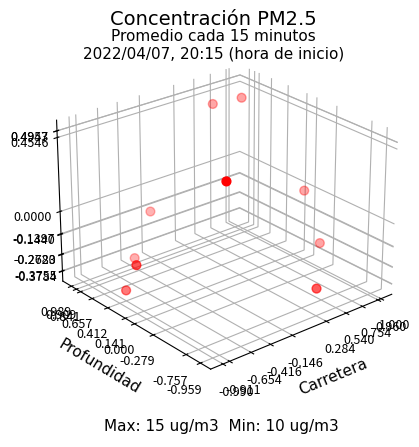

Python code for this plot:
import numpy as np
import matplotlib.pyplot as plt
import matplotlib.animation as animation
"""
x = np.arange(0,10,1)
y = 2*x

fig, ax1 = plt.subplots(1,1,dpi=100)

#ax1 = fig.add_axes((0.1, 0.17, 0.8, 0.72))

ax1.clear()
ax1.scatter(x, y, s=40, c='r')

#axis labels
ax1.set_xlabel('Profundidad',
              fontsize=11,
              fontfamily="Times New Roman")

ax1.set_ylabel('Promedio',
              fontsize=11,
              fontfamily="Times New Roman")

ax1.set_xticks(x)

ax1.tick_params(axis='both',
               labelsize=9)

#subtitle
ax1.set_title(f'Promedio cada {15} minutos\n'+'2022/04/07, 20:15 (hora de inicio)',
             x=0.5,
             y=0.81,
             transform=fig.transFigure,
             fontsize=11,
             fontfamily="Times New Roman")

#superior title
plt.suptitle('Concentración ' + 'PM2.5_ATM_ug/m3'.replace('_','').replace('ATM','').strip('ug/m3'),
             x=0.5,
             y=0.92,
             transform=fig.transFigure,
             fontsize=14,
             fontweight="regular",
             fontfamily="Times New Roman")

#ax1.annotate('2022/04/07, 20:15 (hora de inicio)',
#        xy=(0.5, 0.8), xytext=(0, 10),
#        xycoords=('axes fraction', 'figure fraction'),
#        textcoords='offset points',
#        size=11, ha='center', va='bottom')
#ax1.set_title('2022/04/07, 20:15 (hora de inicio)')
#plt.suptitle('PM2.5_ATM_ug/m3'.replace('_','').replace('ATM','').strip('ug/m3'))

#ax1.set_xlabel('Profundidad (m)')
#ax1.set_ylabel('Valor promedio (ug/m3)')
ax1.legend(['Promedio'], loc='upper right', framealpha=1.0, fontsize=9, prop={'family': 'Times New Roman'})
#ax1.set_xticks(x, fontdict={'family':'Times New Roman', 'size':11})
#plt.setp(ax1.get_yticklabels(), fontsize=11)

ax1.axis([0, max(x)+0.5, 0, max(y)])
#plt.title('PM2.5_ATM_ug/m3'.replace('_','').replace('ATM','').strip('ug/m3'), 
#        fontdict={'family': 'Times New Roman', 
#                'size': 14})

plt.subplots_adjust(top=0.8)

plt.show()

x = 1
"""
t = np.arange(0,10,1)
x = np.cos(t)
y = np.sin(t)
z = x*y

fig = plt.figure()
ax1 = fig.add_subplot(1, 1, 1, projection='3d')

ax1.scatter(x, y, z, s=40, c='r')

#axis labels
ax1.set_ylabel('Profundidad',
              fontsize=11,
              fontfamily="Times New Roman")

ax1.set_xlabel('Carretera',
              fontsize=11,
              fontfamily="Times New Roman")

ax1.set_xticks(x)
ax1.set_yticks(y)
ax1.set_zticks(z)

ax1.tick_params(axis='both',
               labelsize=9)

#subtitle
ax1.set_title(f'Promedio cada {15} minutos\n'+'2022/04/07, 20:15 (hora de inicio)',
             x=0.5,
             y=0.89,
             transform=fig.transFigure,
             fontsize=11,
             fontfamily="Times New Roman")

#ax1.set_title(f'Max {1.75}, Min {0.1}',
#             x=0.5,
#             y=0.05,
#             transform=fig.transFigure,
#             fontsize=11,
#             fontfamily="Times New Roman")

#superior title
plt.suptitle('Concentración ' + 'PM2.5_ATM_ug/m3'.replace('_','').replace('ATM','').strip('ug/m3'),
             x=0.5,
             y=0.92,
             transform=fig.transFigure,
             fontsize=14,
             fontweight="regular",
             fontfamily="Times New Roman")
ax1.view_init(25, -130)
#ax1.grid(False)
ax1.xaxis.set_pane_color((1.0, 1.0, 1.0, 0.0))
ax1.yaxis.set_pane_color((1.0, 1.0, 1.0, 0.0))
ax1.zaxis.set_pane_color((1.0, 1.0, 1.0, 0.0))
textstr = "Max: "+str(15)+" ug/m3  Min: "+str(10)+" ug/m3"

ax1.annotate(textstr,
        xy=(0.5, 0), xytext=(0, 10),
        xycoords=('axes fraction', 'figure fraction'),
        textcoords='offset points',
        size=11, ha='center', va='bottom',
        font='Times New Roman')
plt.show()
x = 1